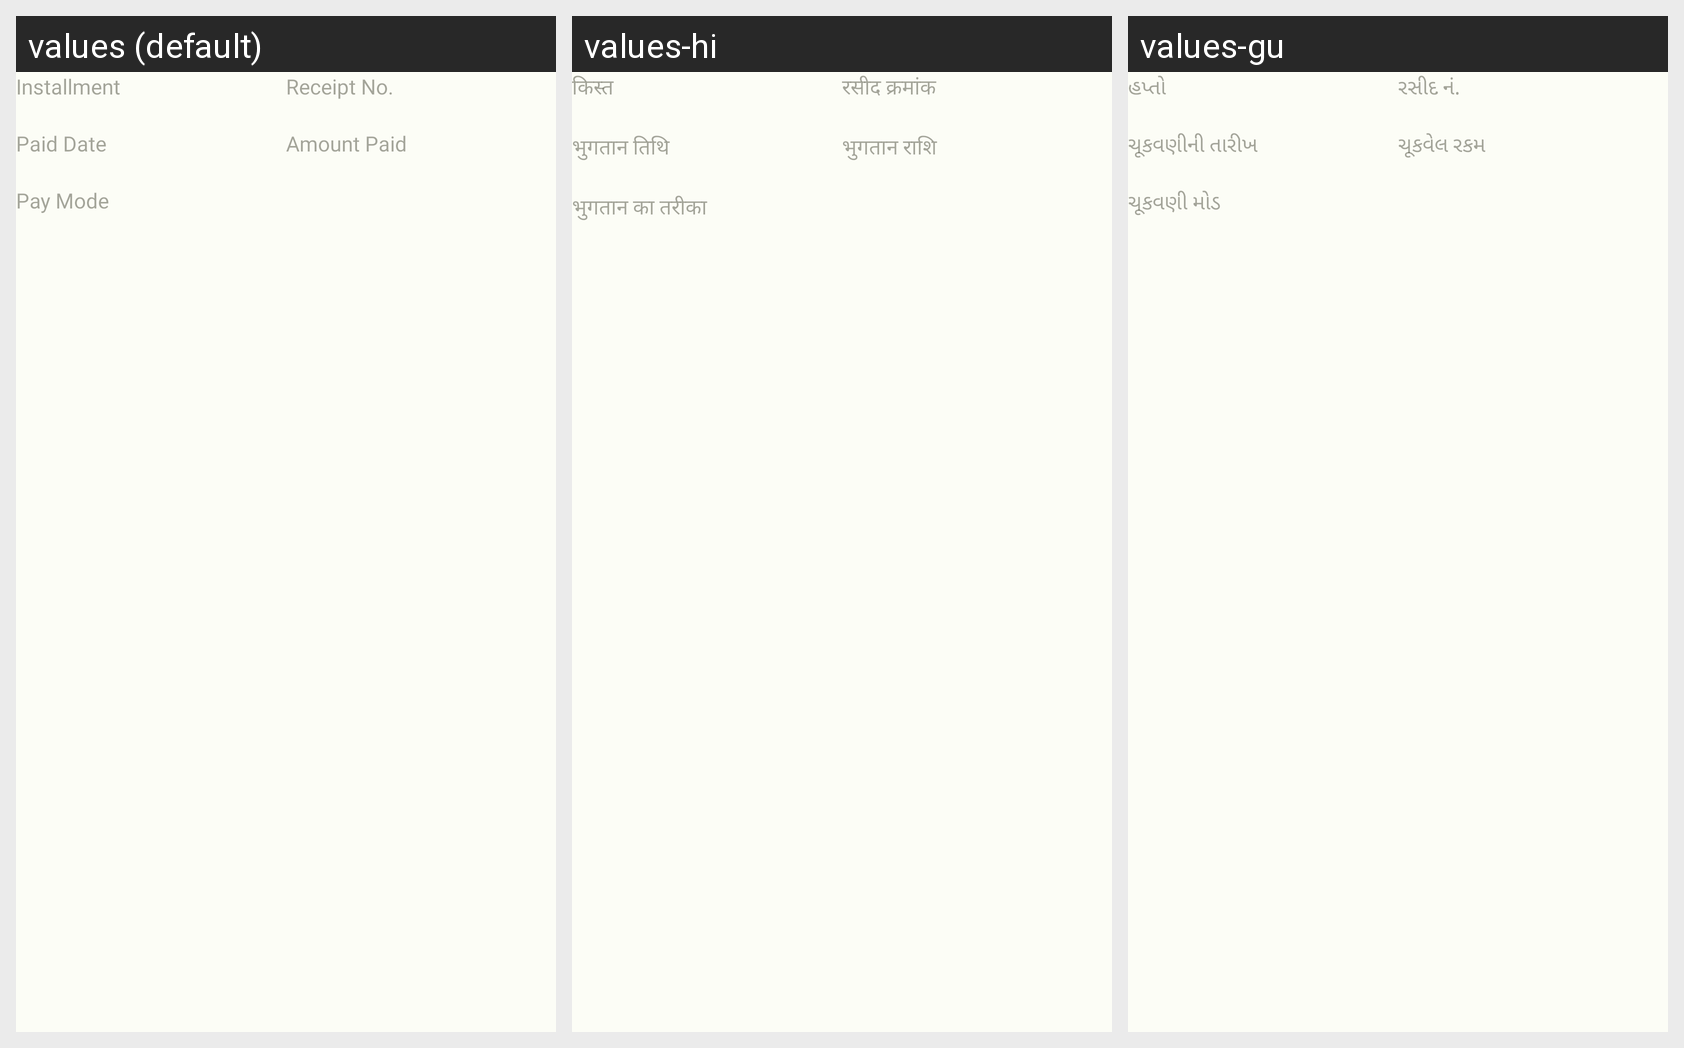

Strings drawn on this Android screen and how each of the app's shown locales translates them:
Android screen res/layout/paid_history_list_item.xml rendered under 3 locales, left to right: values (default), values-hi, values-gu. Device: Nexus 5 (rendered at 1080×1920; each locale shown at half size, 540×960, under a caption strip naming it); theme Theme.ECarePro.
Strings drawn on this screen, with the default value and each locale's value (text and hints the layout hard-codes, and strings that could not be matched under every locale, appear in the picture but are not listed):

Installment
  values: Installment
  values-hi: किस्त
  values-gu: હપ્તો

receipt_no
  values: Receipt No.
  values-hi: रसीद क्रमांक
  values-gu: રસીદ નં.

paid_date
  values: Paid Date
  values-hi: भुगतान तिथि
  values-gu: ચૂકવણીની તારીખ

amount_paid
  values: Amount Paid
  values-hi: भुगतान राशि
  values-gu: ચૂકવેલ રકમ

pay_mode
  values: Pay Mode
  values-hi: भुगतान का तरीका
  values-gu: ચૂકવણી મોડ
